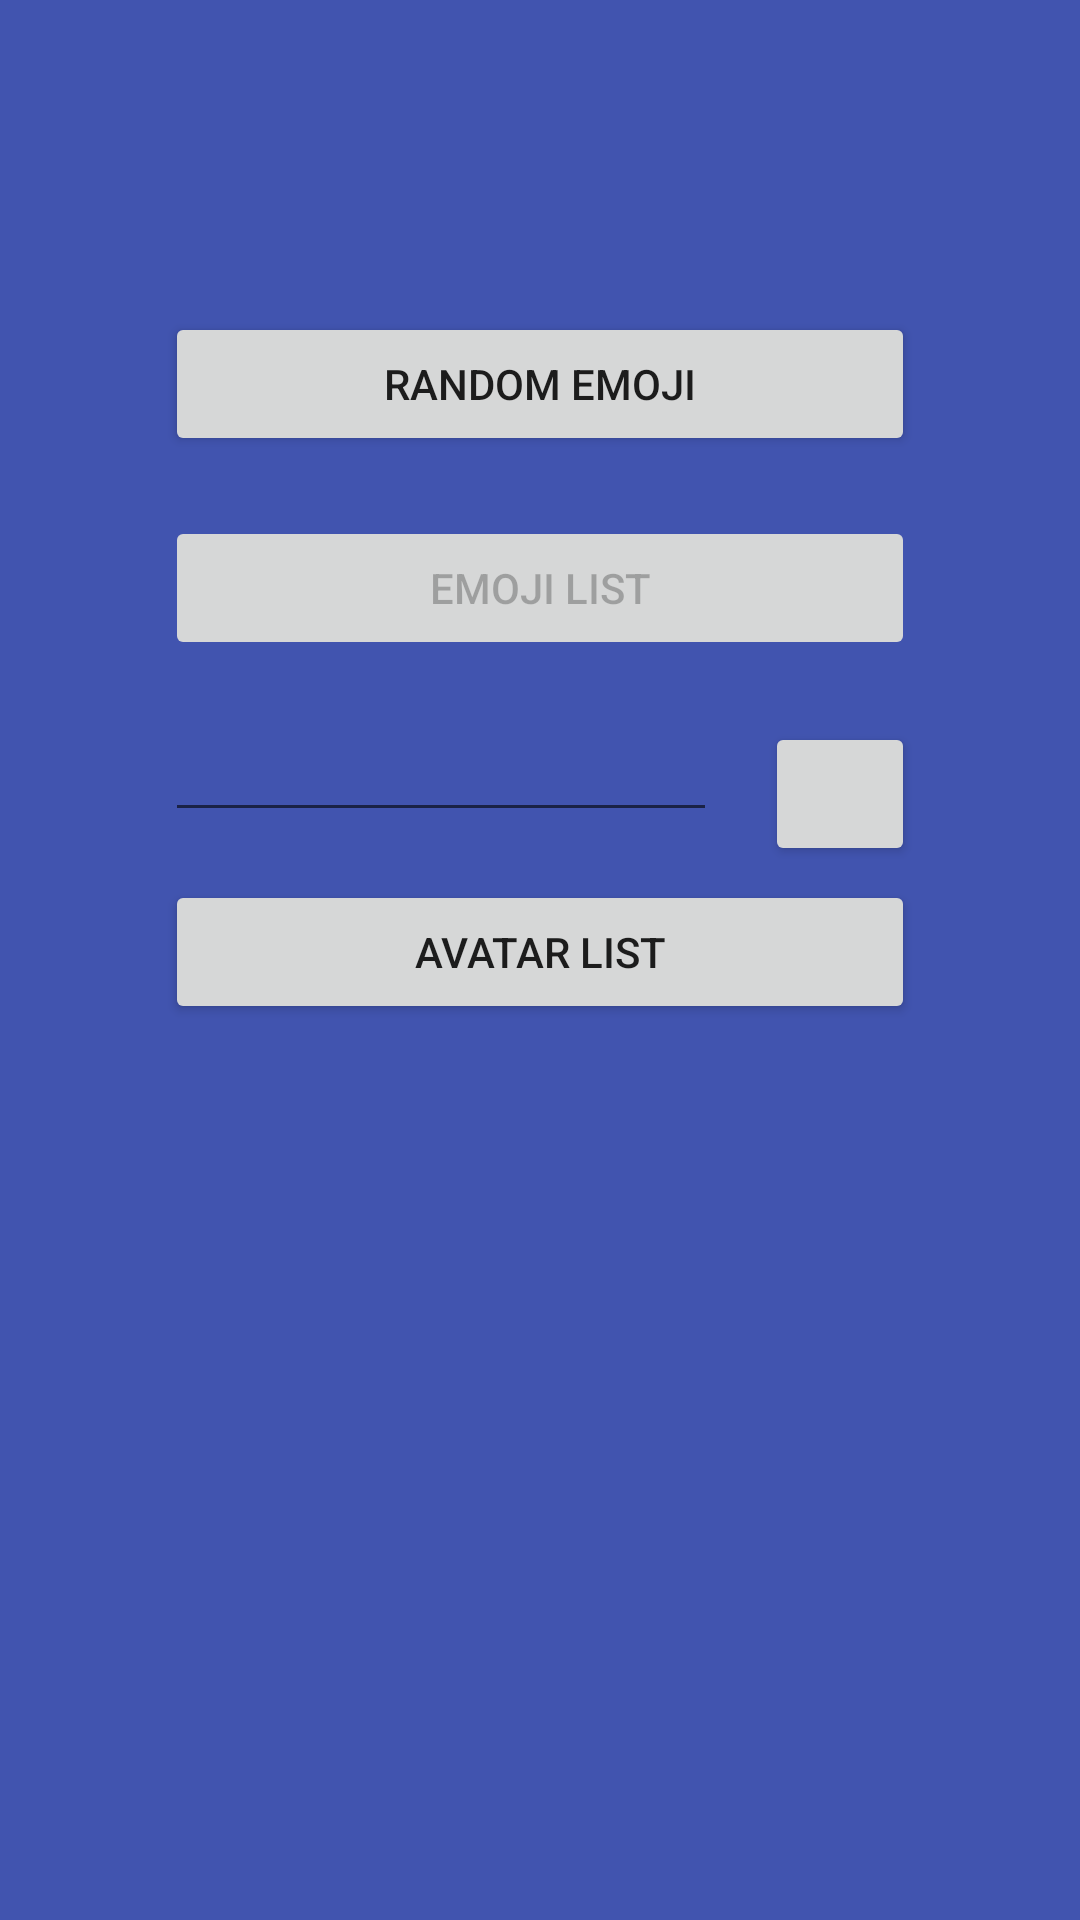

The Android layout XML behind this screen, and the referenced resources:
<!-- AndroidManifest.xml: application theme Theme.BlissAndroidChallenge -->
<!-- res/layout/activity_main.xml -->
<?xml version="1.0" encoding="utf-8"?>
<androidx.constraintlayout.widget.ConstraintLayout xmlns:android="http://schemas.android.com/apk/res/android"
    xmlns:app="http://schemas.android.com/apk/res-auto"
    xmlns:tools="http://schemas.android.com/tools"
    android:layout_width="match_parent"
    android:layout_height="match_parent"
    android:background="@color/blueDeep"
    tools:context=".ui.main.MainActivity">

    <ImageView
        android:id="@+id/ivEmoji"
        android:layout_width="64dp"
        android:layout_height="64dp"
        android:layout_marginTop="20dp"
        app:layout_constraintTop_toTopOf="parent"
        app:layout_constraintStart_toStartOf="parent"
        app:layout_constraintEnd_toEndOf="parent"
        android:src="@drawable/emp_icon"
        android:contentDescription="@string/image_main_content"/>

    <androidx.appcompat.widget.AppCompatButton
        android:id="@+id/btnEmoji"
        android:layout_width="250dp"
        android:layout_height="wrap_content"
        android:layout_marginTop="20dp"
        android:text="@string/button_text"
        app:layout_constraintEnd_toEndOf="parent"
        app:layout_constraintStart_toStartOf="parent"
        app:layout_constraintTop_toBottomOf="@id/ivEmoji" />

    <androidx.appcompat.widget.AppCompatButton
        android:id="@+id/btnEmojiList"
        android:layout_width="250dp"
        android:layout_height="wrap_content"
        android:layout_marginTop="20dp"
        android:text="@string/button_text_list"
        android:enabled="false"
        app:layout_constraintEnd_toEndOf="@+id/btnEmoji"
        app:layout_constraintStart_toStartOf="@+id/btnEmoji"
        app:layout_constraintTop_toBottomOf="@id/btnEmoji" />

    <androidx.appcompat.widget.AppCompatEditText
        android:id="@+id/editSearch"
        android:layout_width="0dp"
        android:layout_height="wrap_content"
        android:layout_marginTop="16dp"
        android:layout_marginEnd="16dp"
        app:layout_constraintEnd_toStartOf="@+id/btnSearch"
        app:layout_constraintStart_toStartOf="@+id/btnEmojiList"
        app:layout_constraintTop_toBottomOf="@+id/btnEmojiList" />

    <androidx.appcompat.widget.AppCompatButton
        android:id="@+id/btnSearch"
        android:layout_width="50dp"
        android:layout_height="wrap_content"
        android:layout_marginTop="16dp"
        android:drawableEnd="@drawable/ic_search"
        app:layout_constraintBottom_toBottomOf="@+id/editSearch"
        app:layout_constraintEnd_toEndOf="@+id/btnEmojiList"
        app:layout_constraintTop_toTopOf="@+id/editSearch" />

    <androidx.appcompat.widget.AppCompatButton
        android:id="@+id/btnAvatarList"
        android:layout_width="250dp"
        android:layout_height="wrap_content"
        android:layout_marginTop="16dp"
        android:text="@string/button_text_list_avatar"
        app:layout_constraintEnd_toEndOf="@+id/btnEmoji"
        app:layout_constraintStart_toStartOf="@+id/btnEmoji"
        app:layout_constraintTop_toBottomOf="@+id/editSearch" />


</androidx.constraintlayout.widget.ConstraintLayout>
<!-- resources referenced by this layout -->
<resources>
  <color name="blueDeep">#4154AF</color>
  <string name="button_text">Random Emoji</string>
  <string name="button_text_list">Emoji List</string>
  <string name="button_text_list_avatar">Avatar List</string>
  <string name="image_main_content">Emoji Image</string>
  <style name="Theme.BlissAndroidChallenge" parent="Theme.MaterialComponents.DayNight.DarkActionBar">
          
          <item name="colorPrimary">@color/purple_500</item>
          <item name="colorPrimaryVariant">@color/purple_700</item>
          <item name="colorOnPrimary">@color/white</item>
          
          <item name="colorSecondary">@color/teal_200</item>
          <item name="colorSecondaryVariant">@color/teal_700</item>
          <item name="colorOnSecondary">@color/black</item>
          
          <item name="android:statusBarColor" tools:targetApi="l">?attr/colorPrimaryVariant</item>
          
      </style>
  <color name="purple_500">#FF6200EE</color>
  <color name="purple_700">#FF3700B3</color>
  <color name="white">#FFFFFFFF</color>
  <color name="teal_200">#FF03DAC5</color>
  <color name="teal_700">#FF018786</color>
  <color name="black">#FF000000</color>
</resources>
